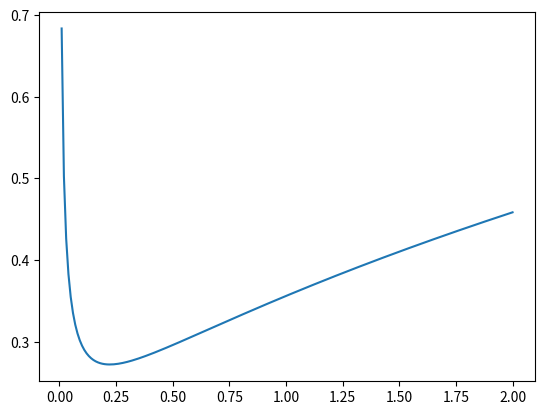

Write Python code to recreate this figure.
## MODULES
import numpy as np 
import matplotlib.pyplot as plt
import math

'''
Units used throughout: mJ, cm, mL, cm^2 unless explicitly stated otherwise

Works on the basis:
1. Droplet can be described as a parabaloid (can be changed later)
2. Droplet is rotationally symetric on z-axis

https://www.desmos.com/3d/499e8aa617
Parabaloid visualization

'''

## CONSTANTS ##

volume = 3 # mL

# [[MEASURED IN J/m^2 BC ITS STANDARD]]
sl_se_constant = 0.08 # Surface energy between solid phase and liquid, measured in J/m^2
gl_se_constant = 0.072 # Surface energy between liquid and gas phase, measured in J/m^2

gravity = 9.81 # m/s^s


## PRECISION VARIABLES ##
initialShape = - 0.1 # initial [a] value for the paraboloid
initialStepSize = 0.01
stepSizeGeometry = 0.5 # amount to multiply step value by at each split.
watchdogTimeoutThreshold = 100000 # Timeout counter
precision = 8 # Amount of geometric decreases in step size [Dont go over 50, FP limits are hit far below that]


gravitationalPrecision = 50
arcPrecision = 100 # amount of arcs represented in quarter parabola multiplied into area.

# Unit Conversions
gl_se_constant *= (1000 / 10000) # mJ/J and cm^2/m^2
sl_se_constant *= (1000 / 10000) # mJ/J and cm^2/m^2


## FUNCTIONS ##

def floorEnergy(a,c):
    #print((sl_se_constant * (-c/a) * math.pi))
    return (sl_se_constant * (-c/a) * math.pi)

def gasPhaseEnergy(a,c):
    # get the surface area through a line integral of the length of the parabolic curve

    radius = math.sqrt(-c/a) # Radius of base of paraboloid
    segment_length = radius/arcPrecision

    area = 0
    for n in range(1,arcPrecision):
        # the pythagagorean of segment length and delta y, multiplied by circumference to get the surface area
        area += (math.pi*2*segment_length*n)* math.sqrt( (segment_length**2) +( ((-a*(segment_length*n)**2)+c) -((-a*(segment_length*(n -1 ))**2)+c))**2)
    return area * gl_se_constant


def gravitationalEnergy(a,c): # a and c belong to the standard equation form ax^2 + c. k is the precision value.
    sum = 0
    k = gravitationalPrecision
    for n in range(k):
        sum -= ( (math.pi)*(c**3)*(n**2)*(gravity/100) ) / ( (k**3)*a )  # volsume multiplied by height and gravitational constant
    return sum

def drawParaboloid(a):
    # \ -a\left(x^{2}+y^{2}\ \right)+c\ \left\{z>0\right\}
    # just set the integral to be equal to the volume and solve for it :pleading_face: bro the 3d integral tho

    # nvm we just do the funny thing with the paraboloid equation
    return math.sqrt( - volume*2*a/math.pi )


def getEnergy(a):
    c = drawParaboloid(a)
    e = gravitationalEnergy(a,c) + floorEnergy(a,c) + gasPhaseEnergy(a,c)
    return e,c


## RUNTIME ##

# Runtime Variables #
watchdog = 0
geometricRepeats = 0
lastShape = initialShape
lastEnergy = 0
graph = []

stepSize = initialStepSize

# Determine Initial direction
lastEnergy,_ = getEnergy(lastShape)
upEnergy,_ = getEnergy(lastShape+stepSize)

if upEnergy > lastEnergy:
    stepSize *= -1 # If a positive step increases energy, reflect step.

# Minimization loop
while geometricRepeats < precision:
    a = lastShape+stepSize
    stepEnergy,c = getEnergy(a)

    graph.append([stepEnergy,a,c]) # record e, a, and c

    if stepEnergy > lastEnergy: # If energy is greater than the last step, reverse direction and make step smaller
        stepSize *= -(stepSizeGeometry)
        geometricRepeats += 1

    # Some debugging lines
    print(str(stepEnergy)+" mJ" )
    #print("Curvature Value: "+str(a))

    lastEnergy,lastShape = stepEnergy,a # Update runtime values for next iteration

    watchdog += 1
    if watchdog > watchdogTimeoutThreshold:
        print("Watchdog timeout")
        exit()

print("Minimum energy reached.\n"+str(lastEnergy)+" mJ" )
print("Used "+str(watchdog)+" steps.")
print("Graph parameters: a = "+str(graph[-1][1])+", c = "+str(graph[-1][2]))



'''
# show energy-[a] curve
a_list = []
e_list = []
for i in graph:
    e_list.append(graph[0])

    a_list.append(graph[1])

plt.plot(np.array(a_list),np.array(e_list))
plt.show()
'''


# Graphing portion
current_a = 0
maximum_a = 2
precise = 0.01 # amount to tick by

x = []
y = []

while current_a < maximum_a:
    current_a += precise
    y.append(getEnergy(-current_a)[0])
    x.append(current_a)

plt.plot(np.array(x),np.array(y))
plt.show()
